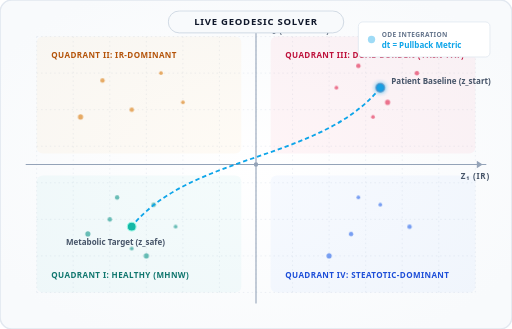
t = 0.00 s
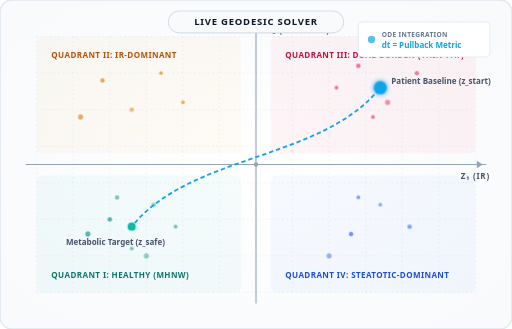
t = 1.13 s
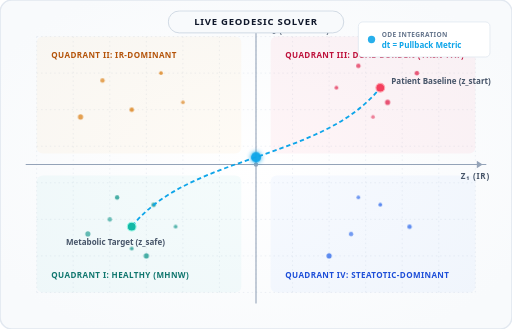
t = 2.38 s
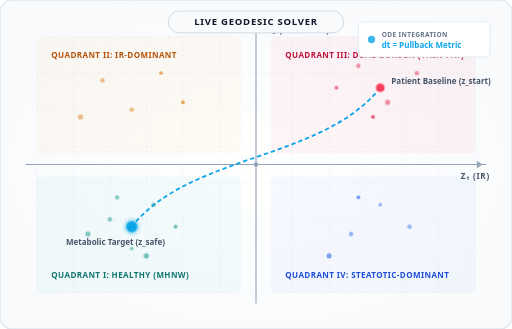
t = 3.50 s
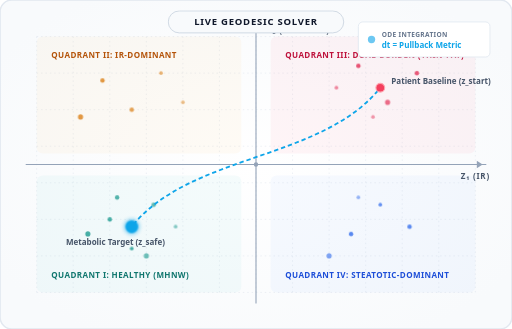
t = 4.76 s
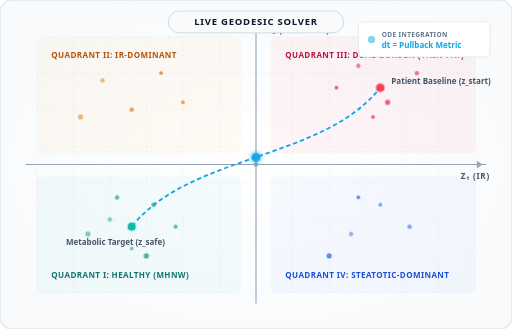
t = 5.88 s

The animated SVG that drew these frames (rendered in a browser with its animation timeline set to each time). Animation: 2 SMIL elements (animate=1,animateMotion=1), 3 CSS @keyframes rules; one cycle of 7.00 s, repeats indefinitely.

<svg xmlns="http://www.w3.org/2000/svg" viewBox="0 0 700 450" width="100%" height="100%">
  <defs>
    <!-- Background Gradient (Light Slate Glow) -->
    <radialGradient id="bgGlow" cx="50%" cy="50%" r="60%">
      <stop offset="0%" stop-color="#ffffff" />
      <stop offset="100%" stop-color="#f8fafc" />
    </radialGradient>

    <!-- Soft Clinical Glow for Patient Dot -->
    <filter id="glow" x="-50%" y="-50%" width="200%" height="200%">
      <feGaussianBlur stdDeviation="4" result="blur1" />
      <feMerge>
        <feMergeNode in="blur1" />
        <feMergeNode in="SourceGraphic" />
      </feMerge>
    </filter>

    <!-- Path Soft Glow -->
    <filter id="pathGlow" x="-20%" y="-20%" width="140%" height="140%">
      <feGaussianBlur stdDeviation="3" result="blur" />
      <feMerge>
        <feMergeNode in="blur" />
        <feMergeNode in="SourceGraphic" />
      </feMerge>
    </filter>
  </defs>

  <style>
    .title-text { font-family: system-ui, -apple-system, sans-serif; font-size: 13px; fill: #0f172a; font-weight: 700; letter-spacing: 0.08em; }
    .label-text { font-family: system-ui, -apple-system, sans-serif; font-size: 11px; fill: #475569; }
    .quadrant-title { font-family: system-ui, -apple-system, sans-serif; font-size: 11px; font-weight: 700; letter-spacing: 0.05em; }
    .axis-title { font-family: system-ui, -apple-system, sans-serif; font-size: 11px; fill: #475569; font-weight: 600; letter-spacing: 0.1em; }
    
    /* Animation Keyframes */
    @keyframes pulse {
      0% { r: 6px; opacity: 0.95; }
      50% { r: 9px; opacity: 1; filter: drop-shadow(0 0 4px #0ea5e9); }
      100% { r: 6px; opacity: 0.95; }
    }
    
    @keyframes pulse-slow {
      0% { opacity: 0.45; }
      50% { opacity: 0.75; }
      100% { opacity: 0.45; }
    }

    @keyframes path-dash {
      to { stroke-dashoffset: -40; }
    }

    .patient-dot {
      fill: #0ea5e9;
      animation: pulse 2s infinite ease-in-out;
    }

    .cohort-dot {
      opacity: 0.6;
      animation: pulse-slow 3s infinite ease-in-out;
    }
    
    .cohort-dot.mhnw { fill: #0d9488; }
    .cohort-dot.ir { fill: #d97706; }
    .cohort-dot.steatosis { fill: #2563eb; }
    .cohort-dot.dual { fill: #e11d48; }

    .geodesic-line {
      stroke: #0ea5e9;
      stroke-width: 2.5;
      stroke-dasharray: 6 4;
      animation: path-dash 2s linear infinite;
    }
  </style>

  <!-- Background -->
  <rect width="100%" height="100%" fill="url(#bgGlow)" rx="16" stroke="#e2e8f0" stroke-width="2" />

  <!-- Subdued Grid Layout -->
  <g opacity="0.45">
    <line x1="50" y1="50" x2="650" y2="50" stroke="#cbd5e1" stroke-dasharray="2 4" />
    <line x1="50" y1="100" x2="650" y2="100" stroke="#cbd5e1" stroke-dasharray="2 4" />
    <line x1="50" y1="150" x2="650" y2="150" stroke="#cbd5e1" stroke-dasharray="2 4" />
    <line x1="50" y1="200" x2="650" y2="200" stroke="#cbd5e1" stroke-dasharray="2 4" />
    <line x1="50" y1="250" x2="650" y2="250" stroke="#cbd5e1" stroke-dasharray="2 4" />
    <line x1="50" y1="300" x2="650" y2="300" stroke="#cbd5e1" stroke-dasharray="2 4" />
    <line x1="50" y1="350" x2="650" y2="350" stroke="#cbd5e1" stroke-dasharray="2 4" />
    <line x1="50" y1="400" x2="650" y2="400" stroke="#cbd5e1" stroke-dasharray="2 4" />

    <line x1="100" y1="50" x2="100" y2="400" stroke="#cbd5e1" stroke-dasharray="2 4" />
    <line x1="150" y1="50" x2="150" y2="400" stroke="#cbd5e1" stroke-dasharray="2 4" />
    <line x1="200" y1="50" x2="200" y2="400" stroke="#cbd5e1" stroke-dasharray="2 4" />
    <line x1="250" y1="50" x2="250" y2="400" stroke="#cbd5e1" stroke-dasharray="2 4" />
    <line x1="300" y1="50" x2="300" y2="400" stroke="#cbd5e1" stroke-dasharray="2 4" />
    <line x1="350" y1="50" x2="350" y2="400" stroke="#cbd5e1" stroke-dasharray="2 4" />
    <line x1="400" y1="50" x2="400" y2="400" stroke="#cbd5e1" stroke-dasharray="2 4" />
    <line x1="450" y1="50" x2="450" y2="400" stroke="#cbd5e1" stroke-dasharray="2 4" />
    <line x1="50" y1="50" x2="50" y2="400" stroke="#cbd5e1" stroke-dasharray="2 4" />
    <line x1="500" y1="50" x2="500" y2="400" stroke="#cbd5e1" stroke-dasharray="2 4" />
    <line x1="550" y1="50" x2="550" y2="400" stroke="#cbd5e1" stroke-dasharray="2 4" />
    <line x1="600" y1="50" x2="600" y2="400" stroke="#cbd5e1" stroke-dasharray="2 4" />
    <line x1="650" y1="50" x2="650" y2="400" stroke="#cbd5e1" stroke-dasharray="2 4" />
  </g>

  <!-- Central Origin Axes (Threshold Boundaries) -->
  <line x1="350" y1="35" x2="350" y2="415" stroke="#94a3b8" stroke-width="1.5" />
  <line x1="35" y1="225" x2="665" y2="225" stroke="#94a3b8" stroke-width="1.5" />

  <!-- Quadrant Titles & Background Panels (Soft Translucent Pastel Fills) -->
  <!-- Top Left: IR-Dominant -->
  <rect x="50" y="50" width="280" height="160" fill="#f59e0b" opacity="0.04" rx="8" />
  <text x="70" y="80" class="quadrant-title" fill="#b45309">QUADRANT II: IR-DOMINANT</text>
  
  <!-- Top Right: Dual Burden -->
  <rect x="370" y="50" width="280" height="160" fill="#f43f5e" opacity="0.05" rx="8" />
  <text x="390" y="80" class="quadrant-title" fill="#be123c">QUADRANT III: DUAL-BURDEN (THIN-FAT)</text>

  <!-- Bottom Left: MHNW -->
  <rect x="50" y="240" width="280" height="160" fill="#14b8a6" opacity="0.04" rx="8" />
  <text x="70" y="380" class="quadrant-title" fill="#0f766e">QUADRANT I: HEALTHY (MHNW)</text>

  <!-- Bottom Right: Steatotic -->
  <rect x="370" y="240" width="280" height="160" fill="#3b82f6" opacity="0.04" rx="8" />
  <text x="390" y="380" class="quadrant-title" fill="#1d4ed8">QUADRANT IV: STEATOTIC-DOMINANT</text>

  <!-- Background Cohort Scatter Scatter Simulation -->
  <!-- MHNW Cluster (Dense around 150, 300) -->
  <circle cx="150" cy="300" r="3" class="cohort-dot mhnw" style="animation-delay: 0.1s;" />
  <circle cx="180" cy="340" r="2.5" class="cohort-dot mhnw" style="animation-delay: 0.5s;" />
  <circle cx="210" cy="280" r="3" class="cohort-dot mhnw" style="animation-delay: 0.9s;" />
  <circle cx="120" cy="320" r="3.5" class="cohort-dot mhnw" style="animation-delay: 0.2s;" />
  <circle cx="240" cy="310" r="2.5" class="cohort-dot mhnw" style="animation-delay: 1.4s;" />
  <circle cx="160" cy="270" r="3" class="cohort-dot mhnw" style="animation-delay: 0.7s;" />
  <circle cx="200" cy="350" r="3.5" class="cohort-dot mhnw" style="animation-delay: 1.1s;" />
  
  <!-- IR Cluster (Dense around 160, 130) -->
  <circle cx="140" cy="110" r="3" class="cohort-dot ir" style="animation-delay: 0.3s;" />
  <circle cx="180" cy="150" r="3" class="cohort-dot ir" style="animation-delay: 0.8s;" />
  <circle cx="220" cy="100" r="2.5" class="cohort-dot ir" style="animation-delay: 1.2s;" />
  <circle cx="110" cy="160" r="3.5" class="cohort-dot ir" style="animation-delay: 0.4s;" />
  <circle cx="250" cy="140" r="2.5" class="cohort-dot ir" style="animation-delay: 1.6s;" />

  <!-- Steatosis Cluster (Dense around 500, 310) -->
  <circle cx="480" cy="320" r="3" class="cohort-dot steatosis" style="animation-delay: 0.2s;" />
  <circle cx="520" cy="280" r="2.5" class="cohort-dot steatosis" style="animation-delay: 0.7s;" />
  <circle cx="450" cy="350" r="3.5" class="cohort-dot steatosis" style="animation-delay: 1.1s;" />
  <circle cx="560" cy="310" r="3" class="cohort-dot steatosis" style="animation-delay: 0.5s;" />
  <circle cx="490" cy="270" r="2.5" class="cohort-dot steatosis" style="animation-delay: 1.5s;" />

  <!-- Dual Burden Cluster (Dense around 510, 120) -->
  <circle cx="490" cy="90" r="3" class="cohort-dot dual" style="animation-delay: 0.4s;" />
  <circle cx="530" cy="140" r="3.5" class="cohort-dot dual" style="animation-delay: 0.9s;" />
  <circle cx="460" cy="120" r="2.5" class="cohort-dot dual" style="animation-delay: 1.3s;" />
  <circle cx="570" cy="100" r="3" class="cohort-dot dual" style="animation-delay: 0.6s;" />
  <circle cx="510" cy="160" r="2.5" class="cohort-dot dual" style="animation-delay: 1.8s;" />

  <!-- Center Crosshair -->
  <circle cx="350" cy="225" r="3" fill="#94a3b8" />

  <!-- The Geodesic Path (Cubic Bezier Curve) -->
  <path id="geodesicPath" d="M 520 120 C 440 220, 260 210, 180 310" fill="none" class="geodesic-line" />

  <!-- Start & End Targets -->
  <circle cx="520" cy="120" r="6" fill="#f43f5e" stroke="#fda4af" stroke-width="1.5" />
  <circle cx="180" cy="310" r="6" fill="#14b8a6" stroke="#99f6e4" stroke-width="1.5" />
  
  <text x="535" y="115" class="label-text" fill="#e11d48" font-weight="700">Patient Baseline (z_start)</text>
  <text x="90" y="335" class="label-text" fill="#0f766e" font-weight="700">Metabolic Target (z_safe)</text>

  <!-- Animated Patient Coordinate Dot -->
  <circle r="7" class="patient-dot" filter="url(#glow)">
    <animateMotion dur="7s" repeatCount="indefinite" keyTimes="0;0.18;0.5;0.68;1" keyPoints="0;0;1;1;0" calcMode="spline" keySplines="0.42 0 0.58 1; 0.42 0 0.58 1; 0.42 0 0.58 1; 0.42 0 0.58 1">
      <mpath href="#geodesicPath" />
    </animateMotion>
  </circle>

  <!-- Axes Labels -->
  <!-- X Axis: z1 -->
  <text x="630" y="245" class="axis-title">Z₁ (IR)</text>
  <path d="M 660 225 L 652 220 L 652 230 Z" fill="#94a3b8" />
  
  <!-- Y Axis: z2 -->
  <text x="365" y="45" class="axis-title">Z₂ (Steatosis)</text>
  <path d="M 350 35 L 345 43 L 355 43 Z" fill="#94a3b8" />

  <!-- Header Badge Overlay -->
  <rect x="230" y="15" width="240" height="30" fill="#f8fafc" rx="15" stroke="#cbd5e1" stroke-width="1.2" />
  <text x="350" y="34" text-anchor="middle" class="title-text" fill="#0ea5e9">LIVE GEODESIC SOLVER</text>
  
  <!-- Running Metrics / Indicator -->
  <g transform="translate(490, 30)">
    <rect width="180" height="48" fill="#ffffff" rx="6" stroke="#e2e8f0" stroke-width="1.2" />
    <!-- Pulse indicator -->
    <circle cx="18" cy="24" r="5" fill="#0ea5e9">
      <animate attributeName="opacity" values="0.4;1;0.4" dur="1.5s" repeatCount="indefinite" />
    </circle>
    <text x="32" y="21" font-family="system-ui, -apple-system, sans-serif" font-size="9px" fill="#64748b" font-weight="700" letter-spacing="0.05em">ODE INTEGRATION</text>
    <text x="32" y="36" font-family="system-ui, -apple-system, sans-serif" font-size="11px" fill="#0ea5e9" font-weight="700">dt = Pullback Metric</text>
  </g>
</svg>
